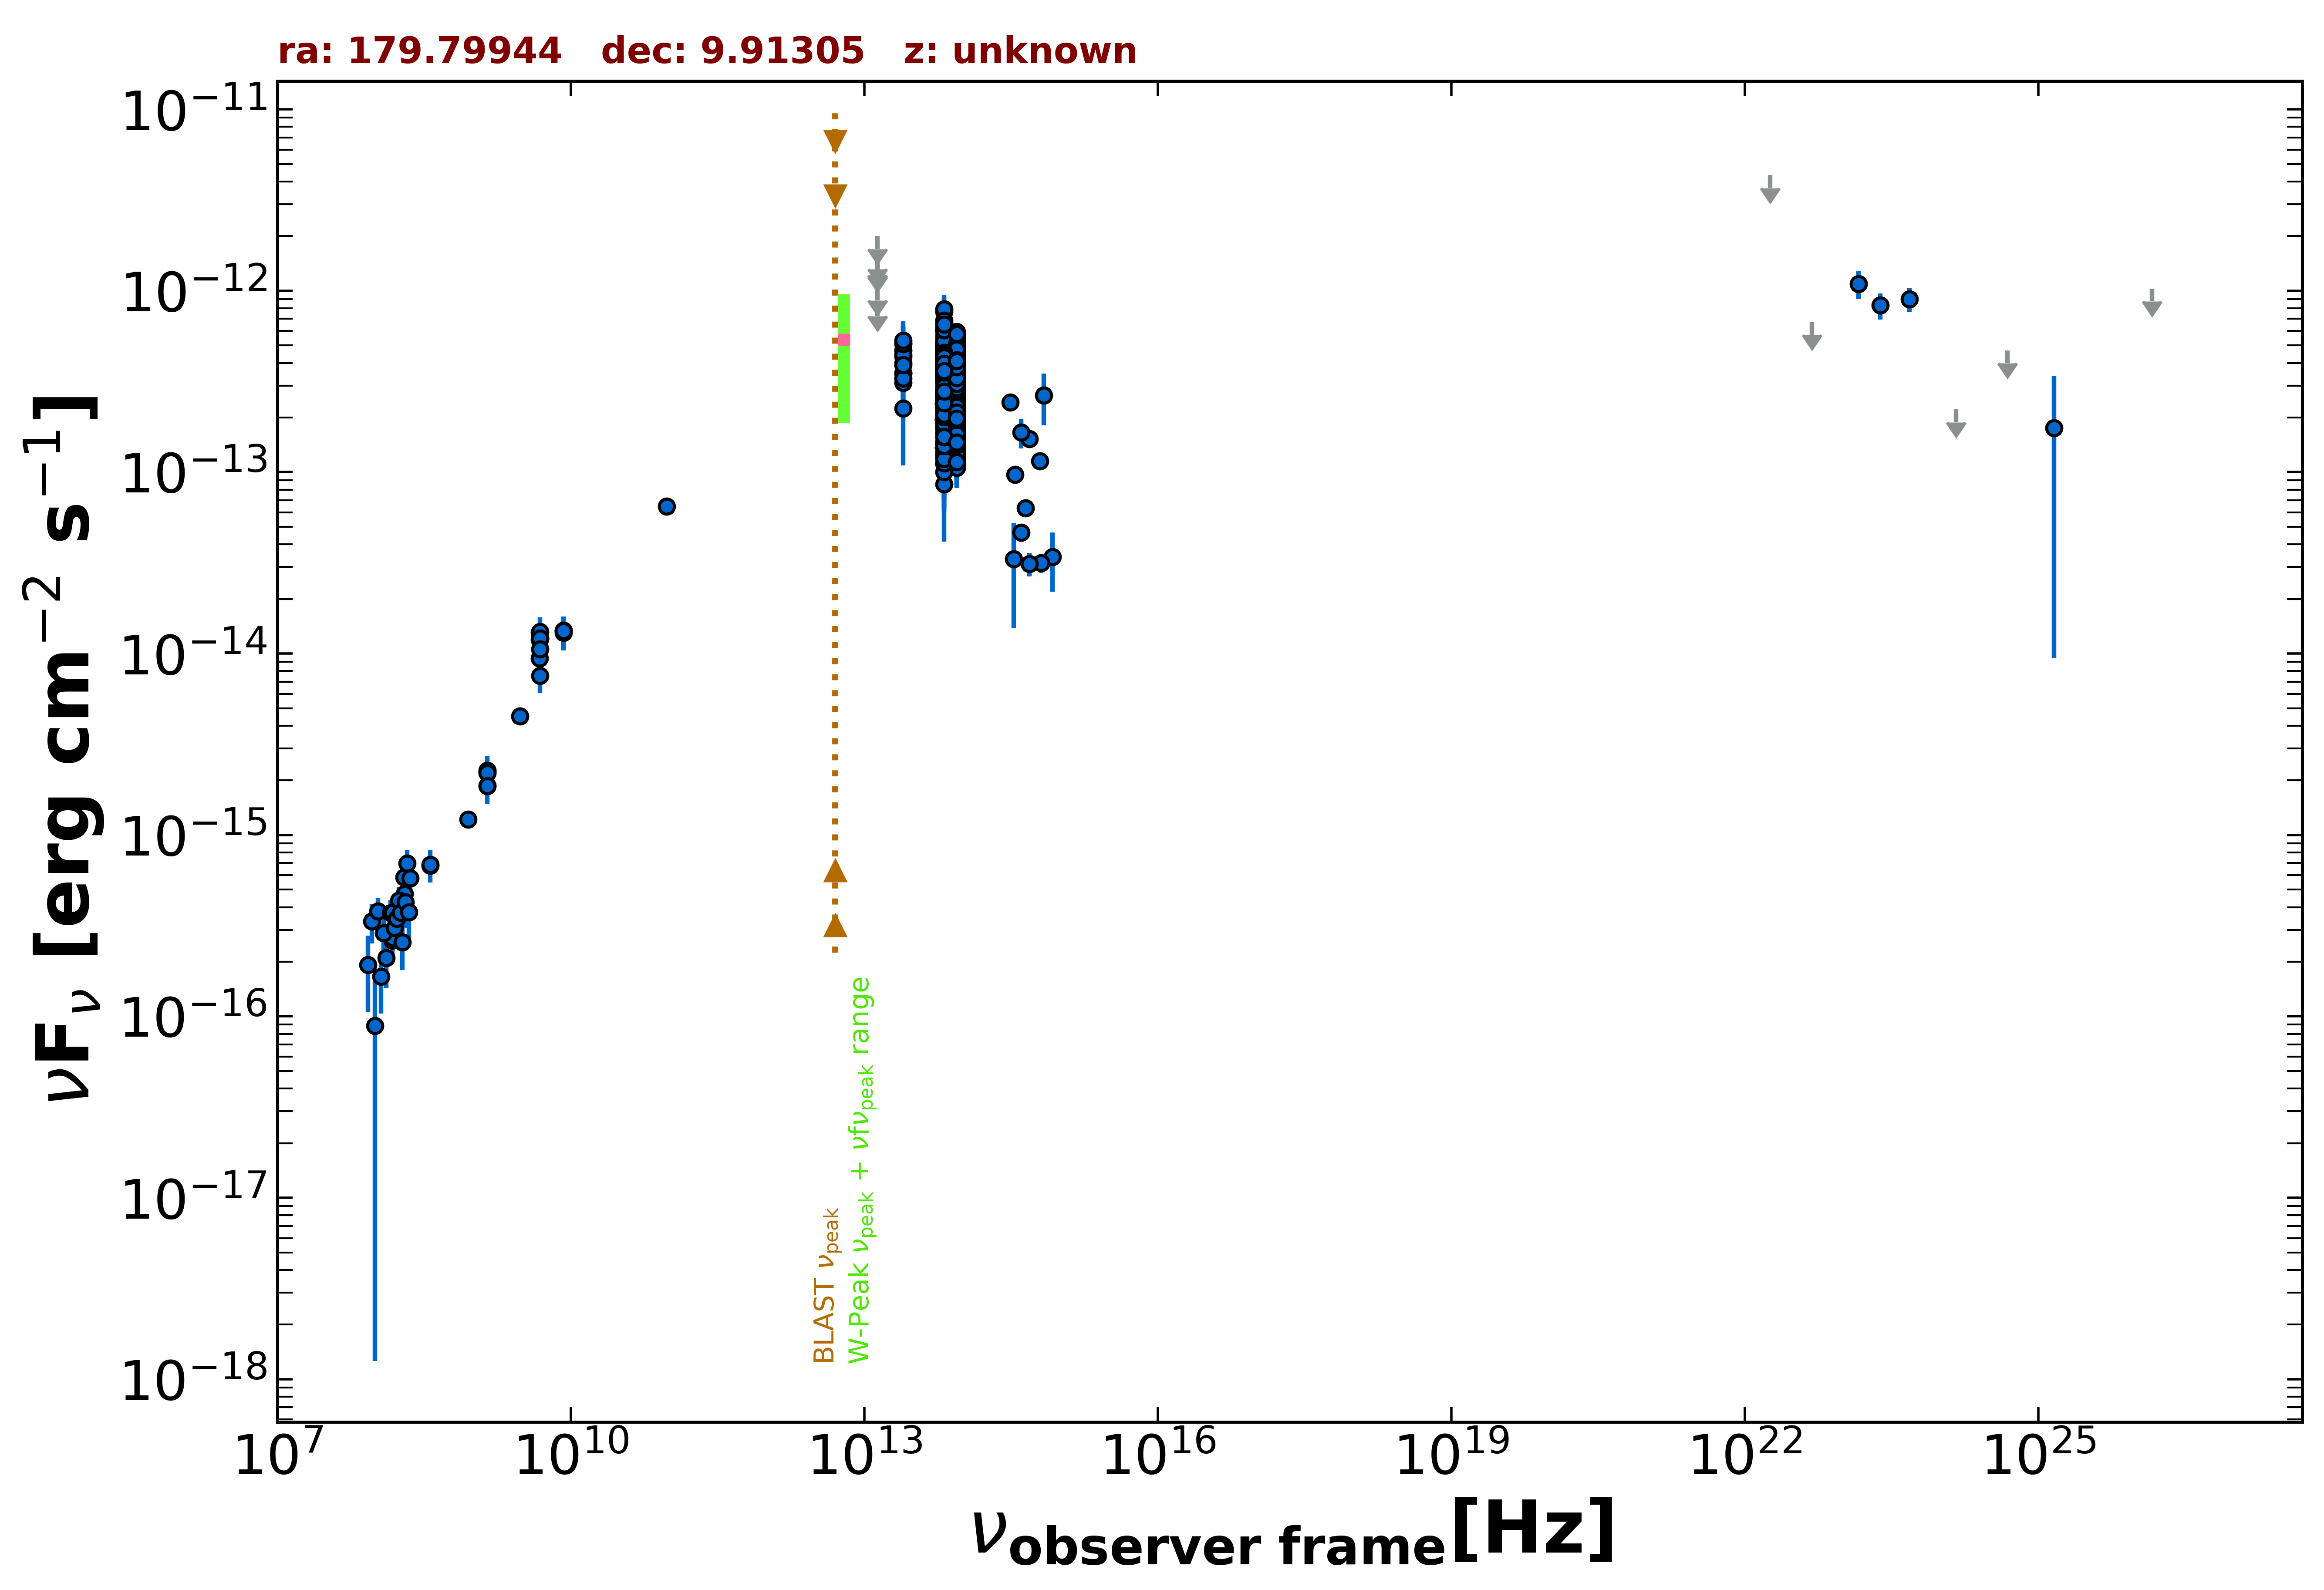

Source data for this figure (header and first rows):
freq., flux, err_flux, MJD_start, MJD_end, flag, catalog, reference
1.400e+09, 1.860e-15, 2.000e-18, 55000, 55000, , FIRST, White et al. 1997  ApJ  475 479
1.400e+09, 2.268e-15, 6.900e-17, 55000, 55000, , NVSS, Condon et al. 1998  AJ  115  1693
8.870e+08, 1.221e-15, 9.050e-17, 55000, 55000, , RACS, Hale et al. 2021  PASA  38  e058
3.000e+09, 4.523e-15, 1.500e-17, 55000, 55000, , VLASSQL, Gordon et al. 2021  ApJS  255  30
1.500e+08, 2.623e-16, 2.655e-17, 55000, 55000, , TGSS150, Intema et al. 2017  A&A  598  A781
8.400e+09, 1.339e-14, 0.000e+00, 55000, 55000, , CRATES, Healey et al. 2007  ApJS  171  61
4.800e+09, 1.306e-14, 1.155e-15, 55000, 55000, , GB6, Gregory et al. 1996  ApJS  103  427
4.800e+09, 1.195e-14, 1.680e-15, 55000, 55000, , GB87, Gregory et al. 1992  VizieR  VIII/14/j20…
4.850e+09, 1.217e-14, 0.000e+00, 55000, 55000, , NORTH20, White and Becker  1992  ApJS  79  331
1.400e+09, 2.198e-15, 0.000e+00, 55000, 55000, , NORTH20, White and Becker  1992  ApJS  79  331
3.650e+08, 6.789e-16, 0.000e+00, 55000, 55000, , NORTH20, White and Becker  1992  ApJS  79  331
4.800e+09, 9.408e-15, 7.210e-16, 55000, 55000, , PMN, Griffith et al. 1993-1996  VizieR  VIII/…
9.506e+10, 6.464e-14, 6.655e-15, 56977, 56977, , ALMA, Bonato et al. 2019  MNRAS  485  1188
8.817e+13, 2.947e-13, 2.550e-15, 55000, 55000, , UNWISE, Schlafly et al. 2019  ApJS  240  30
6.517e+13, 3.306e-13, 3.950e-15, 55000, 55000, , UNWISE, Schlafly et al. 2019  ApJS  240  30
8.817e+13, 4.447e-13, 1.310e-14, 55000, 55000, , WISE, Wright et al. 2010  AJ  140  1868
6.517e+13, 5.203e-13, 1.440e-14, 55000, 55000, , WISE, Wright et al. 2010  AJ  140  1868
2.498e+13, 3.988e-13, 4.085e-14, 55000, 55000, , WISE, Wright et al. 2010  AJ  140  1868
1.363e+13, 7.264e-13, 1.420e-13, 55000, 55000, , WISE, Wright et al. 2010  AJ  140  1868
8.817e+13, 1.087e-13, 2.328e-14, 56646, 56646, , NEOWISE, Mainzer et al. 2014  ApJ  792  30
6.517e+13, 1.264e-13, 4.417e-14, 56646, 56646, , NEOWISE, Mainzer et al. 2014  ApJ  792  30
8.817e+13, 1.354e-13, 2.475e-14, 56646, 56646, , NEOWISE, Mainzer et al. 2014  ApJ  792  30
6.517e+13, 1.461e-13, 5.165e-14, 56646, 56646, , NEOWISE, Mainzer et al. 2014  ApJ  792  30
8.817e+13, 1.348e-13, 2.345e-14, 56646, 56646, , NEOWISE, Mainzer et al. 2014  ApJ  792  30
6.517e+13, 1.115e-13, 4.925e-14, 56646, 56646, , NEOWISE, Mainzer et al. 2014  ApJ  792  30
8.817e+13, 2.093e-13, 5.040e-14, 56646, 56646, , NEOWISE, Mainzer et al. 2014  ApJ  792  30
6.517e+13, 1.624e-13, 0.000e+00, 56646, 56646, UL, NEOWISE, Mainzer et al. 2014  ApJ  792  30
8.817e+13, 1.483e-13, 3.095e-14, 56646, 56646, , NEOWISE, Mainzer et al. 2014  ApJ  792  30
6.517e+13, 1.468e-13, 4.320e-14, 56646, 56646, , NEOWISE, Mainzer et al. 2014  ApJ  792  30
8.817e+13, 1.438e-13, 2.435e-14, 56646, 56646, , NEOWISE, Mainzer et al. 2014  ApJ  792  30
6.517e+13, 8.595e-14, 4.451e-14, 56646, 56646, , NEOWISE, Mainzer et al. 2014  ApJ  792  30
8.817e+13, 1.057e-13, 2.254e-14, 56647, 56647, , NEOWISE, Mainzer et al. 2014  ApJ  792  30
6.517e+13, 2.324e-13, 0.000e+00, 56647, 56647, UL, NEOWISE, Mainzer et al. 2014  ApJ  792  30
8.817e+13, 1.188e-13, 2.681e-14, 56647, 56647, , NEOWISE, Mainzer et al. 2014  ApJ  792  30
6.517e+13, 1.239e-13, 3.978e-14, 56647, 56647, , NEOWISE, Mainzer et al. 2014  ApJ  792  30
8.817e+13, 1.057e-13, 2.385e-14, 56646, 56646, , NEOWISE, Mainzer et al. 2014  ApJ  792  30
6.517e+13, 1.434e-13, 3.945e-14, 56646, 56646, , NEOWISE, Mainzer et al. 2014  ApJ  792  30
8.817e+13, 3.608e-13, 2.765e-14, 57541, 57541, , NEOWISE, Mainzer et al. 2014  ApJ  792  30
6.517e+13, 4.811e-13, 3.815e-14, 57541, 57541, , NEOWISE, Mainzer et al. 2014  ApJ  792  30
8.817e+13, 4.181e-13, 2.965e-14, 57540, 57540, , NEOWISE, Mainzer et al. 2014  ApJ  792  30
6.517e+13, 4.676e-13, 4.095e-14, 57540, 57540, , NEOWISE, Mainzer et al. 2014  ApJ  792  30
8.817e+13, 3.661e-13, 2.665e-14, 57541, 57541, , NEOWISE, Mainzer et al. 2014  ApJ  792  30
6.517e+13, 4.183e-13, 4.205e-14, 57541, 57541, , NEOWISE, Mainzer et al. 2014  ApJ  792  30
8.817e+13, 3.880e-13, 2.685e-14, 57541, 57541, , NEOWISE, Mainzer et al. 2014  ApJ  792  30
6.517e+13, 3.900e-13, 3.635e-14, 57541, 57541, , NEOWISE, Mainzer et al. 2014  ApJ  792  30
8.817e+13, 4.398e-13, 3.000e-14, 57540, 57540, , NEOWISE, Mainzer et al. 2014  ApJ  792  30
6.517e+13, 4.284e-13, 4.350e-14, 57540, 57540, , NEOWISE, Mainzer et al. 2014  ApJ  792  30
8.817e+13, 4.378e-13, 4.605e-14, 57541, 57541, , NEOWISE, Mainzer et al. 2014  ApJ  792  30
6.517e+13, 4.771e-13, 5.595e-14, 57541, 57541, , NEOWISE, Mainzer et al. 2014  ApJ  792  30
8.817e+13, 4.173e-13, 2.925e-14, 57541, 57541, , NEOWISE, Mainzer et al. 2014  ApJ  792  30
6.517e+13, 3.889e-13, 3.985e-14, 57541, 57541, , NEOWISE, Mainzer et al. 2014  ApJ  792  30
8.817e+13, 3.913e-13, 2.665e-14, 57541, 57541, , NEOWISE, Mainzer et al. 2014  ApJ  792  30
6.517e+13, 3.694e-13, 4.260e-14, 57541, 57541, , NEOWISE, Mainzer et al. 2014  ApJ  792  30
8.817e+13, 4.255e-13, 2.820e-14, 57541, 57541, , NEOWISE, Mainzer et al. 2014  ApJ  792  30
6.517e+13, 4.955e-13, 4.250e-14, 57541, 57541, , NEOWISE, Mainzer et al. 2014  ApJ  792  30
8.817e+13, 3.945e-13, 3.015e-14, 57541, 57541, , NEOWISE, Mainzer et al. 2014  ApJ  792  30
6.517e+13, 3.721e-13, 3.980e-14, 57541, 57541, , NEOWISE, Mainzer et al. 2014  ApJ  792  30
8.817e+13, 3.799e-13, 2.870e-14, 57541, 57541, , NEOWISE, Mainzer et al. 2014  ApJ  792  30
6.517e+13, 4.194e-13, 4.335e-14, 57541, 57541, , NEOWISE, Mainzer et al. 2014  ApJ  792  30
8.817e+13, 3.845e-13, 5.830e-14, 58262, 58262, , NEOWISE, Mainzer et al. 2014  ApJ  792  30
... 503 more rows
